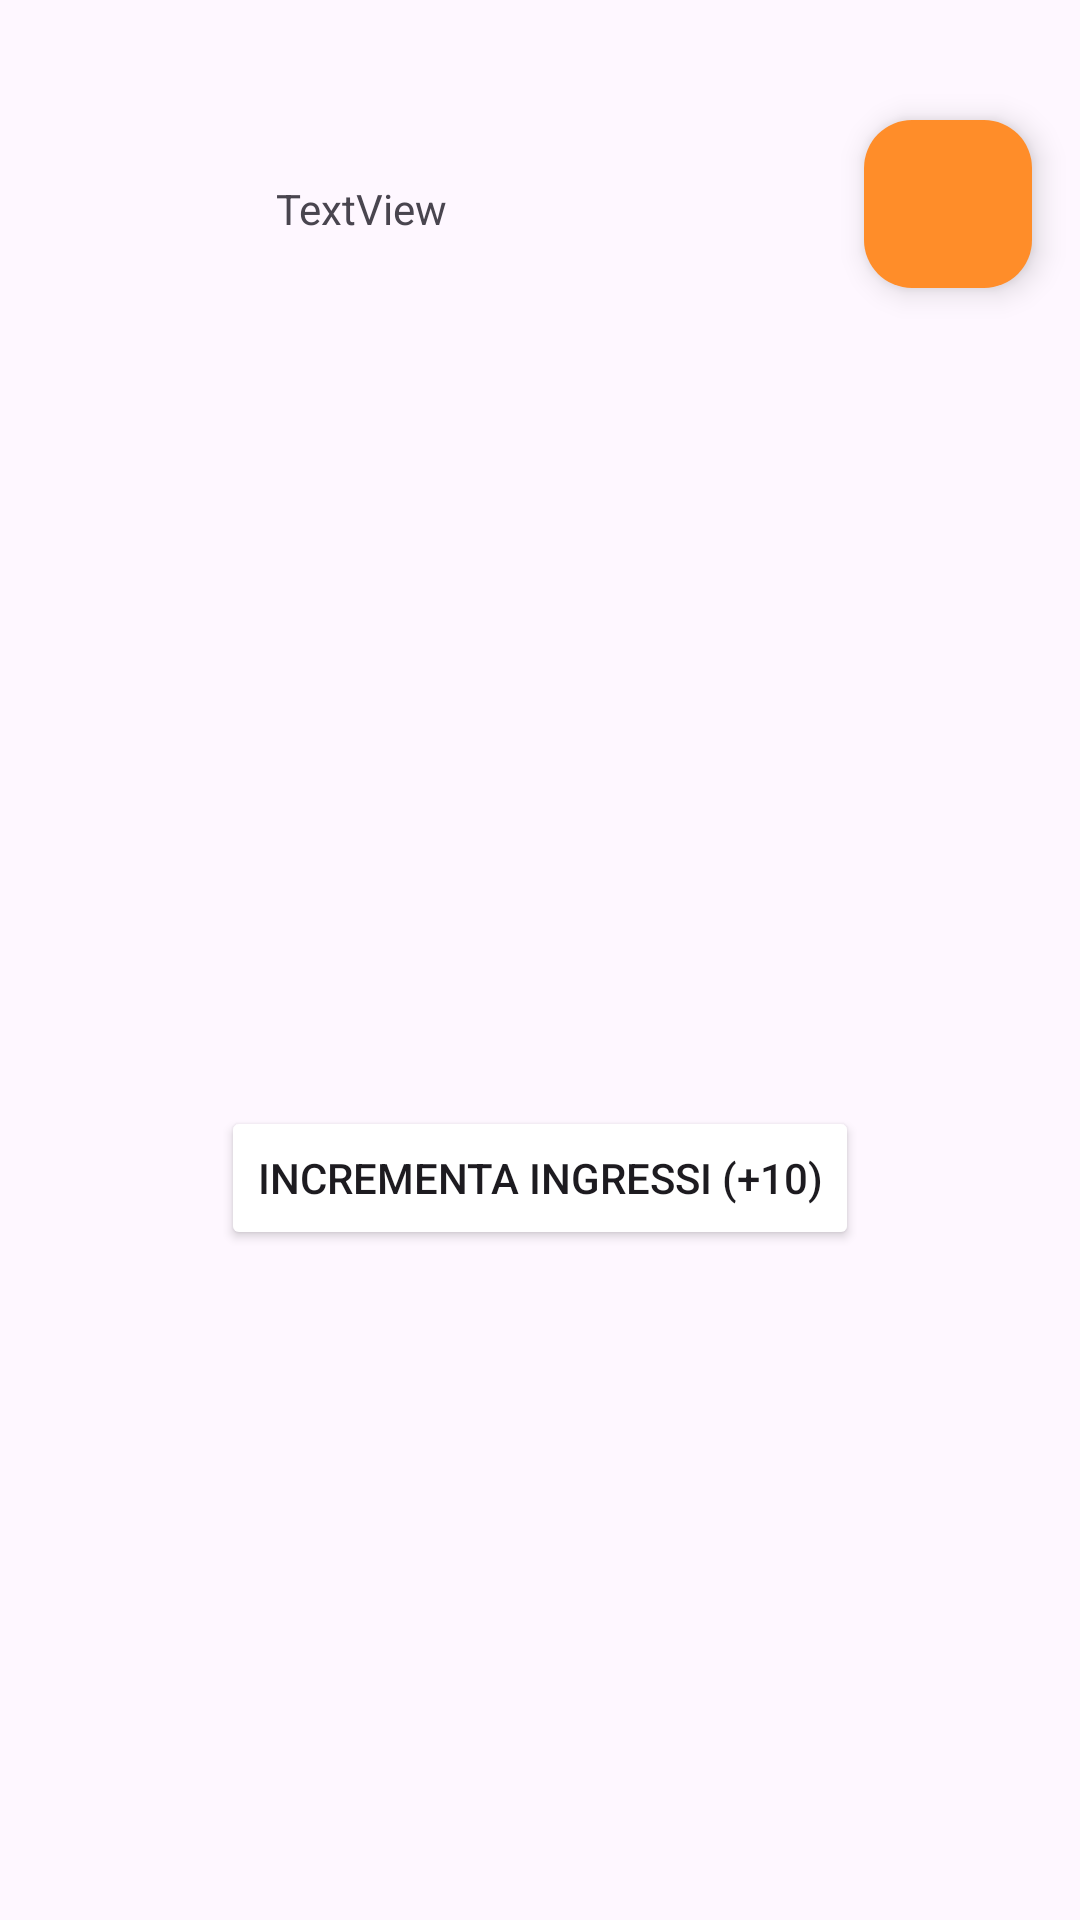

Produce the Android XML layout that renders to this screen, including the resource entries it uses.
<!-- AndroidManifest.xml: application theme Theme.MyApplication -->
<!-- res/layout/fragment_profile.xml -->
<?xml version="1.0" encoding="utf-8"?>
<FrameLayout xmlns:android="http://schemas.android.com/apk/res/android"
    xmlns:app="http://schemas.android.com/apk/res-auto"
    xmlns:tools="http://schemas.android.com/tools"
    android:layout_width="match_parent"
    android:layout_height="match_parent"
    tools:context=".ProfileFragment">


    <androidx.constraintlayout.widget.ConstraintLayout
        android:layout_width="match_parent"
        android:layout_height="match_parent">

        <TextView
            android:id="@+id/benvenuto"
            android:layout_width="209dp"
            android:layout_height="59dp"
            android:layout_marginStart="16dp"
            android:layout_marginTop="40dp"
            android:gravity="center"
            android:text="TextView"
            app:layout_constraintStart_toStartOf="parent"
            app:layout_constraintTop_toTopOf="parent" />

        <com.google.android.material.floatingactionbutton.FloatingActionButton
            android:id="@+id/logout"
            android:layout_width="wrap_content"
            android:layout_height="wrap_content"
            android:layout_marginTop="40dp"
            android:layout_marginEnd="16dp"
            android:clickable="true"
            android:src="@drawable/baseline_logout_24"
            app:layout_constraintEnd_toEndOf="parent"
            app:layout_constraintTop_toTopOf="parent" />

        <TextView
            android:id="@+id/numeroIngressi"
            android:layout_width="192dp"
            android:layout_height="25dp"
            android:layout_marginStart="208dp"
            android:layout_marginEnd="146dp"
            android:textAlignment="center"
            app:layout_constraintBottom_toBottomOf="parent"
            app:layout_constraintEnd_toEndOf="parent"
            app:layout_constraintHorizontal_bias="0.733"
            app:layout_constraintStart_toStartOf="parent"
            app:layout_constraintTop_toTopOf="parent" />

        <Button
            android:id="@+id/setIngressi"
            android:layout_width="wrap_content"
            android:layout_height="wrap_content"
            android:text="Incrementa ingressi (+10)"
            app:layout_constraintBottom_toBottomOf="parent"
            app:layout_constraintEnd_toEndOf="parent"
            app:layout_constraintStart_toStartOf="parent"
            app:layout_constraintTop_toBottomOf="@+id/numeroIngressi"
            app:layout_constraintVertical_bias="0.139" />

    </androidx.constraintlayout.widget.ConstraintLayout>
</FrameLayout>
<!-- resources referenced by this layout -->
<resources>
  <style name="Theme.MyApplication" parent="Base.Theme.MyApplication" />
  <style name="Base.Theme.MyApplication" parent="Theme.Material3.DayNight.NoActionBar">
          
          
          <item name="strokeColor">@color/strokeColor</item>
          <item name="colorPrimary">@color/orangeMain</item>
          <item name="colorSecondaryContainer">@color/orangeMain</item>
          <item name="colorPrimaryContainer">@color/orangeMain</item>
          <item name="colorPrimaryVariant">@color/orangeMain</item>
          <item name="backgroundTint">@color/white</item>
      </style>
  <color name="strokeColor">#E4E4E4</color>
  <color name="orangeMain">#FF8D29</color>
  <color name="white">#FFFFFFFF</color>
</resources>
